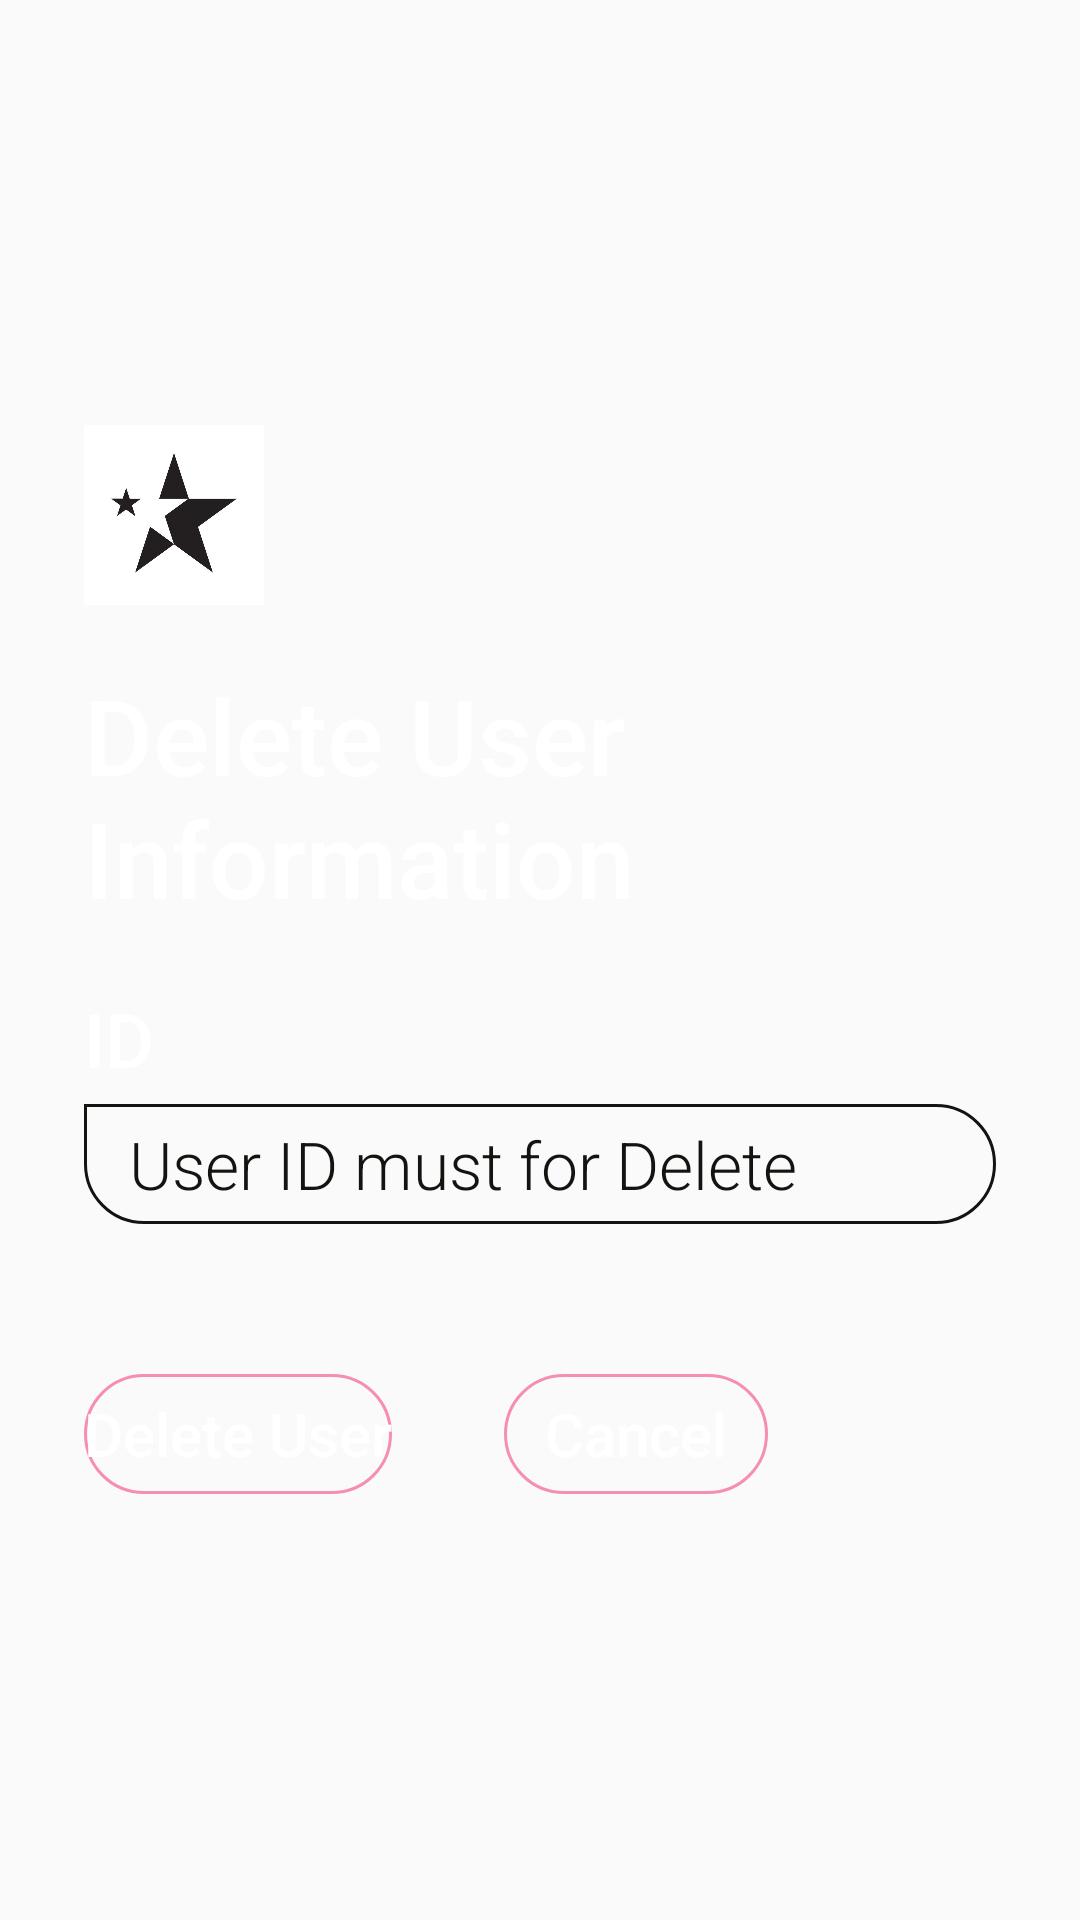

Write the Android layout XML for this screen, with the resource values it uses.
<!-- AndroidManifest.xml: application theme AppTheme -->
<!-- res/layout/activity_delete_data.xml -->
<?xml version="1.0" encoding="utf-8"?>

<RelativeLayout xmlns:android="http://schemas.android.com/apk/res/android"
    xmlns:app="http://schemas.android.com/apk/res-auto"
    xmlns:tools="http://schemas.android.com/tools"
    android:layout_width="match_parent"
    android:layout_height="match_parent"
    android:paddingBottom="16dp"
    android:paddingRight="16dp"
    android:paddingTop="16dp"
    android:background="@drawable/logo"
    tools:context=".DeleteData">

    <RelativeLayout
        android:layout_width="wrap_content"
        android:layout_marginTop="40dp"
        android:layout_marginRight="40dp"
        android:layout_height="wrap_content"
        android:layout_centerInParent="true">

        <ImageView
            android:id="@+id/imgView_logo"
            android:layout_width="60dp"
            android:layout_height="60dp"
            android:adjustViewBounds="true"
            android:scaleType="fitCenter"
            android:src="@drawable/img1"/>

        <RelativeLayout
            android:id="@+id/rellay1"
            android:layout_width="wrap_content"
            android:layout_height="wrap_content"
            android:layout_below="@+id/imgView_logo">

            <TextView
                android:id="@+id/tv_login"
                android:layout_width="wrap_content"
                android:layout_height="wrap_content"
                android:layout_marginTop="20dp"
                android:fontFamily="sans-serif-medium"
                android:text="Delete User Information"
                android:textColor="@color/white"
                android:textSize="35sp"/>
            <LinearLayout
                android:id="@+id/linlay1"
                android:layout_width="match_parent"
                android:layout_height="wrap_content"
                android:layout_below="@id/tv_login"
                android:orientation="vertical"
                android:layout_marginTop="20dp">


                <LinearLayout
                    android:layout_width="match_parent"
                    android:layout_height="wrap_content"
                    android:orientation="vertical">

                    <TextView
                        android:layout_width="wrap_content"
                        android:layout_height="wrap_content"
                        android:fontFamily="sans-serif-medium"
                        android:text="ID"
                        android:textColor="@color/white"
                        android:textSize="25sp"/>

                    <EditText
                        android:id="@+id/numid"
                        android:layout_width="match_parent"
                        android:layout_height="40dp"
                        android:layout_marginTop="5dp"
                        android:background="@drawable/et_bg"
                        android:fontFamily="sans-serif-light"
                        android:hint="User ID must for Delete"
                        android:inputType="text"
                        android:textColorHint="@color/onee"
                        android:paddingLeft="15dp"
                        android:paddingRight="15dp"
                        android:singleLine="false"
                        android:textColor="@color/white"
                        android:textSize="22sp" />
                </LinearLayout>

                </LinearLayout>

            <Button
                android:id="@+id/Delete_btn"
                android:layout_width="wrap_content"
                android:layout_height="40dp"
                android:layout_below="@+id/linlay1"
                android:layout_marginTop="50dp"
                android:background="@drawable/btn_bg"
                android:fontFamily="sans-serif-medium"
                android:text="Delete User"
                android:textAllCaps="false"
                android:textColor="@color/white"
                android:textSize="20sp"/>

            <Button
                android:id="@+id/cancel_btn"
                android:layout_width="wrap_content"
                android:layout_height="40dp"
                android:layout_marginLeft="140dp"
                android:layout_below="@+id/linlay1"
                android:layout_marginTop="50dp"
                android:background="@drawable/btn_bg"
                android:fontFamily="sans-serif-medium"
                android:text="Cancel"
                android:layout_alignLeft="@+id/login_btn"
                android:textAllCaps="false"
                android:textColor="@color/white"
                android:textSize="20sp"
                />





        </RelativeLayout>

    </RelativeLayout>


</RelativeLayout>
<!-- resources referenced by this layout -->
<resources>
  <color name="onee">#131310</color>
  <color name="white">#FFFFFF</color>
  <!-- drawable btn_bg (drawable) -->
  <?xml version="1.0" encoding="utf-8"?>
  
  <shape xmlns:android="http://schemas.android.com/apk/res/android"
      android:shape="rectangle">
  
      <corners
          android:bottomLeftRadius="20dp"
          android:bottomRightRadius="20dp"
          android:topLeftRadius="20dp"
          android:topRightRadius="20dp" />
  
      <stroke
          android:width="1dp"
          android:color="@color/colorAccent"/>
  
  </shape>
  <!-- drawable et_bg (drawable) -->
  <?xml version="1.0" encoding="utf-8"?>
  
  <shape xmlns:android="http://schemas.android.com/apk/res/android"
      android:shape="rectangle">
  
      <corners
          android:bottomLeftRadius="20dp"
          android:bottomRightRadius="20dp"
          android:topLeftRadius="0dp"
          android:topRightRadius="20dp" />
  
      <stroke
          android:width="1dp"
          android:color="@color/onee"/>
  
  </shape>
  <!-- drawable img1: jpg bitmap (drawable-v24, 11588 bytes) -->
  <style name="AppTheme" parent="Theme.AppCompat.Light.DarkActionBar">
          
          <item name="windowActionBar">false</item>
          <item name="windowNoTitle">true</item>
  
          <item name="colorPrimary">@color/colorPrimary</item>
          <item name="colorPrimaryDark">@color/colorPrimaryDark</item>
          <item name="colorAccent">@color/colorAccent</item>
      </style>
  <color name="colorAccent">#f58eb1</color>
  <color name="colorPrimary">#3F51B5</color>
  <color name="colorPrimaryDark">#303F9F</color>
</resources>
